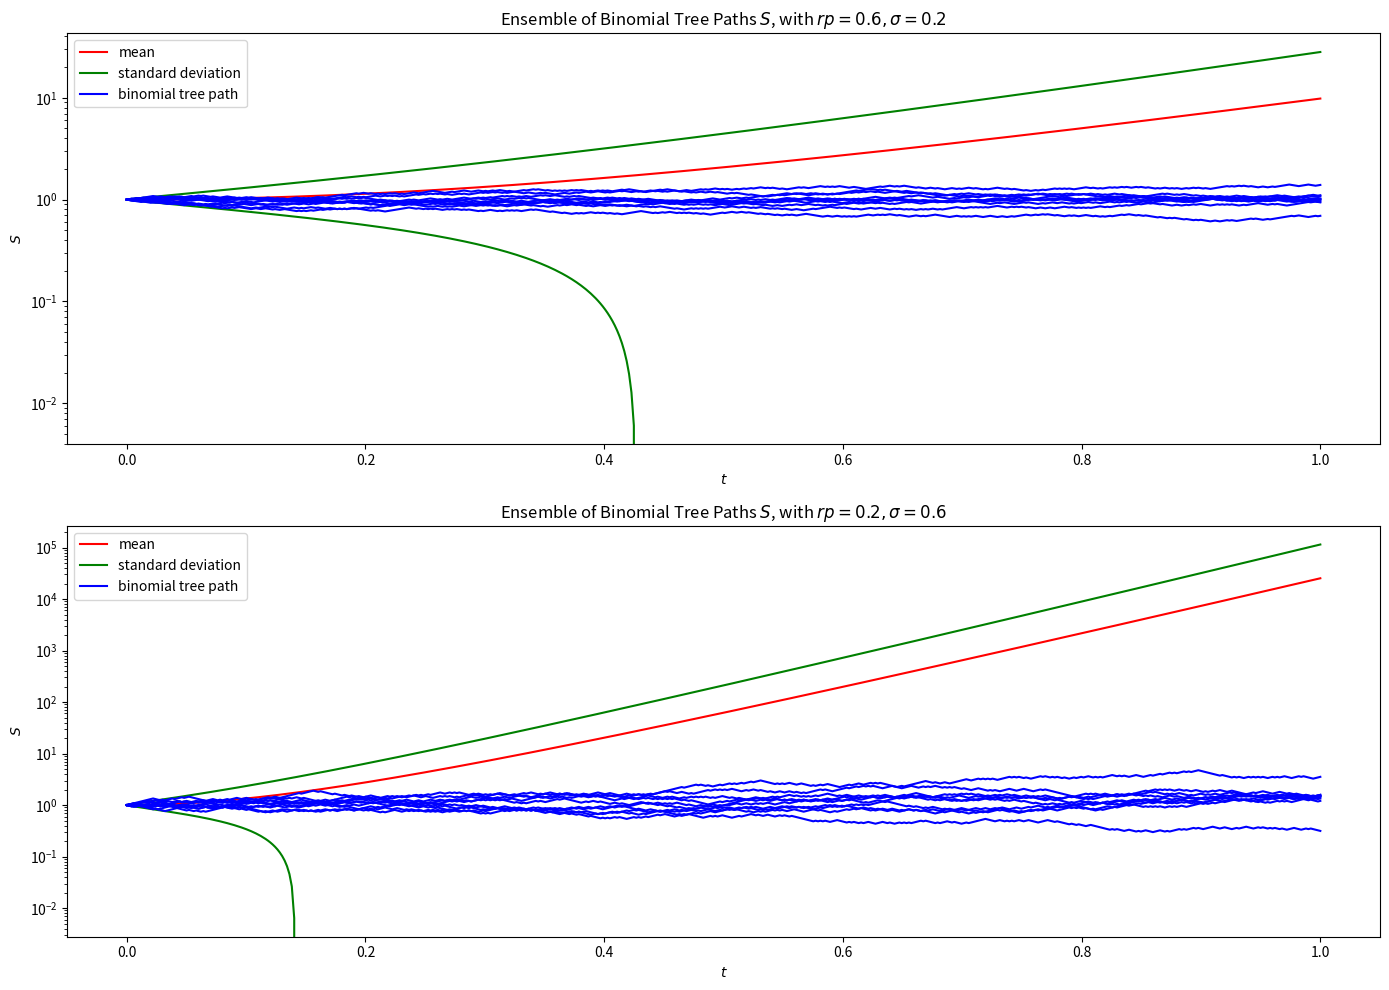

The matplotlib source for this figure:
import numpy as np
import matplotlib.pyplot as plt


def binomial_s(N, rp, sigma, S, T):
    """Calculate Stock Price using Binomial Tree

    Args:
        N: the number of steps
        rp: the risk-free period interest rate
        sigma: the volatility
        S: the initial stock price
        T: the maturity

    Returns:
        stock price lattice
    """
    # Calculating the increase rate and decrease rate
    u = np.exp(sigma * np.sqrt(T / N))
    d = 1 / u

    # Calculating a Stock Price Lattice for the Underlying Asset Price
    y = x = np.arange(N + 1)
    xx, yy = np.meshgrid(x, y)
    return S * u ** xx * d ** yy


def path_generator(lattice):
    coordinate = [0, 0]
    path = []
    assert lattice.shape[0] == lattice.shape[1]
    x_lst = np.random.randint(0, 2, lattice.shape[0])
    for x in x_lst:
        path.append(lattice[coordinate[0], coordinate[1]])
        coordinate[x] += 1
    return path


def diag_index(n):
    x_arr = np.arange(n).astype(int)
    y_arr = (np.ones(n) * (n - 1) - x_arr).astype(int)
    return x_arr, y_arr


def meanNstd_arr(lattice):
    def mean_n(lattice, n):
        di = diag_index(n)
        return np.mean(lattice[di])

    def std_n(lattice, n):
        di = diag_index(n)
        return np.std(lattice[di])

    assert lattice.shape[0] == lattice.shape[1]
    N = lattice.shape[0]

    mean_lst = []
    std_lst = []
    for n in range(1, N + 1):
        mean_lst.append(mean_n(lattice, n))
        std_lst.append(std_n(lattice, n))
    mean_arr = np.asarray(mean_lst)
    std_arr = np.asarray(std_lst)
    return mean_arr, std_arr


def draw_subplot(lattice, mean_arr, std_arr, rp, sigma, T, N):
    plt.plot(np.linspace(0, T, N), mean_arr, c='r', label='mean')
    plt.plot(np.linspace(0, T, N), mean_arr - std_arr, c='g', label='standard deviation')
    plt.plot(np.linspace(0, T, N), mean_arr + std_arr, c='g')

    for _ in range(10):
        if _ == 0:
            plt.plot(np.linspace(0, T, N), path_generator(lattice), c='b', label='binomial tree path')
        else:
            plt.plot(np.linspace(0, T, N), path_generator(lattice), c='b')

    plt.yscale("log")
    plt.xlabel('$t$')
    plt.ylabel('$S$')
    plt.title('Ensemble of Binomial Tree Paths $S$, with $rp = {}, \sigma = {}$'.format(rp, sigma))
    plt.legend()


if __name__ == '__main__':
    N = 500
    T = 1
    S = 1

    sigma0 = 0.2
    rp0 = 0.6
    lattice0 = binomial_s(N - 1, rp0, sigma0, S, T)
    mean_arr0, std_arr0 = meanNstd_arr(lattice0)

    sigma1 = 0.6
    rp1 = 0.2
    lattice1 = binomial_s(N - 1, rp1, sigma1, S, T)
    mean_arr1, std_arr1 = meanNstd_arr(lattice1)

    plt.rc('figure', figsize=(14, 10))

    plt.subplot(2, 1, 1)
    draw_subplot(lattice0, mean_arr0, std_arr0, rp0, sigma0, T, N)

    plt.subplot(2, 1, 2)
    draw_subplot(lattice1, mean_arr1, std_arr1, rp1, sigma1, T, N)

    plt.tight_layout()
    plt.savefig('p1b.pdf')
    plt.show()
